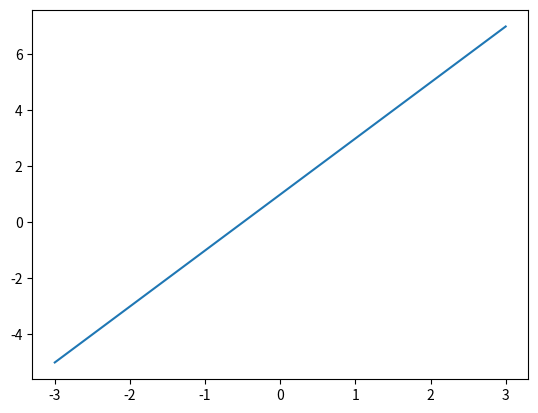
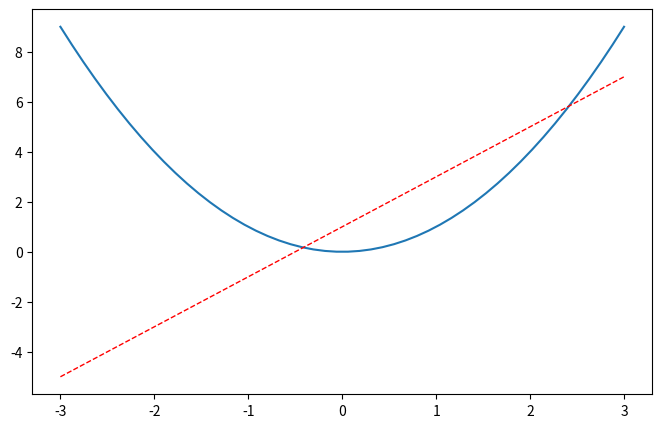

Reproduce these figures in Python, in order.
import matplotlib.pyplot as plt
import numpy as np

x=np.linspace(-3,3,50)
y1=2*x+1
y2=x**2

plt.figure()
plt.plot(x,y1)

plt.figure(num=3,figsize=(8,5))
plt.plot(x,y2)
plt.plot(x,y1,color='red',linewidth=1.0,linestyle='--')
plt.show()


